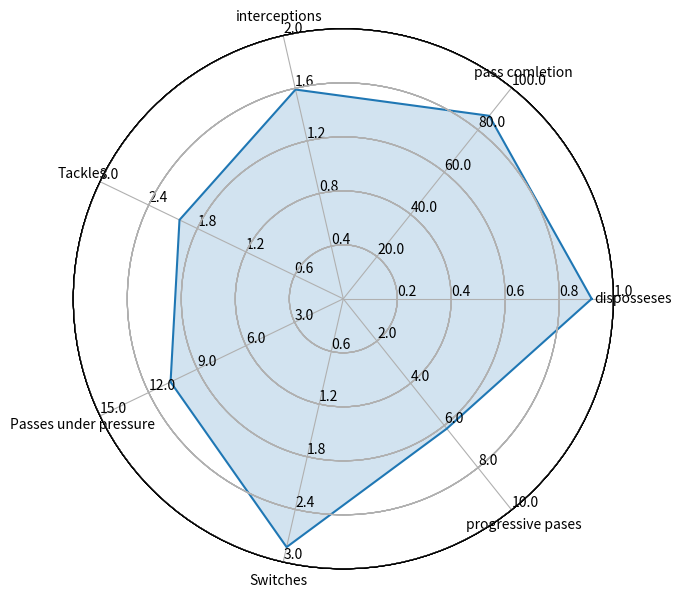

Write the Python code that produced this figure.
import numpy as np
import matplotlib.pyplot as plt
import seaborn as sns # improves plot aesthetics


def _invert(x, limits):
    """inverts a value x on a scale from
    limits[0] to limits[1]"""
    return limits[1] - (x - limits[0])

def _scale_data(data, ranges):
    """scales data[1:] to ranges[0],
    inverts if the scale is reversed"""
    for d, (y1, y2) in zip(data[1:], ranges[1:]):
        assert (y1 <= d <= y2) or (y2 <= d <= y1)
    x1, x2 = ranges[0]
    d = data[0]
    if x1 > x2:
        d = _invert(d, (x1, x2))
        x1, x2 = x2, x1
    sdata = [d]
    for d, (y1, y2) in zip(data[1:], ranges[1:]):
        if y1 > y2:
            d = _invert(d, (y1, y2))
            y1, y2 = y2, y1
        sdata.append((d-y1) / (y2-y1) 
                     * (x2 - x1) + x1)
    return sdata

class ComplexRadar():
    def __init__(self, fig, variables, ranges,
                 n_ordinate_levels=6):
        angles = np.arange(0, 360, 360./len(variables))

        axes = [fig.add_axes([0.1,0.1,0.9,0.9],polar=True,
                label = "axes{}".format(i)) 
                for i in range(len(variables))]
        l, text = axes[0].set_thetagrids(angles, 
                                         labels=variables)
        [txt.set_rotation(angle-90) for txt, angle 
             in zip(text, angles)]
        for ax in axes[1:]:
            ax.patch.set_visible(False)
            ax.grid("off")
            ax.xaxis.set_visible(False)
        for i, ax in enumerate(axes):
            grid = np.linspace(*ranges[i], 
                               num=n_ordinate_levels)
            gridlabel = ["{}".format(round(x,2)) 
                         for x in grid]
            if ranges[i][0] > ranges[i][1]:
                grid = grid[::-1] # hack to invert grid
                          # gridlabels aren't reversed
            gridlabel[0] = "" # clean up origin
            ax.set_rgrids(grid, labels=gridlabel,
                         angle=angles[i])
            #ax.spines["polar"].set_visible(False)
            ax.set_ylim(*ranges[i])
        # variables for plotting
        self.angle = np.deg2rad(np.r_[angles, angles[0]])
        self.ranges = ranges
        self.ax = axes[0]
    def plot(self, data, *args, **kw):
        sdata = _scale_data(data, self.ranges)
        self.ax.plot(self.angle, np.r_[sdata, sdata[0]], *args, **kw)
    def fill(self, data, *args, **kw):
        sdata = _scale_data(data, self.ranges)
        self.ax.fill(self.angle, np.r_[sdata, sdata[0]], *args, **kw)

# example data
variables = ("disposseses", "pass comletion", "interceptions", 
            "Tackles", "Passes under pressure", "Switches", "progressive pases")
data = (0.92, 86.7, 1.59, 
        2.02, 10.65, 2.83, 6.15)
ranges = [(0,1), (0, 100), (0, 2),
         (0,3), (0,15), (0,3), (0,10)]            
# plotting
fig1 = plt.figure(figsize=(6, 6))
radar = ComplexRadar(fig1, variables, ranges)
radar.plot(data)
radar.fill(data, alpha=0.2)
plt.show()  
